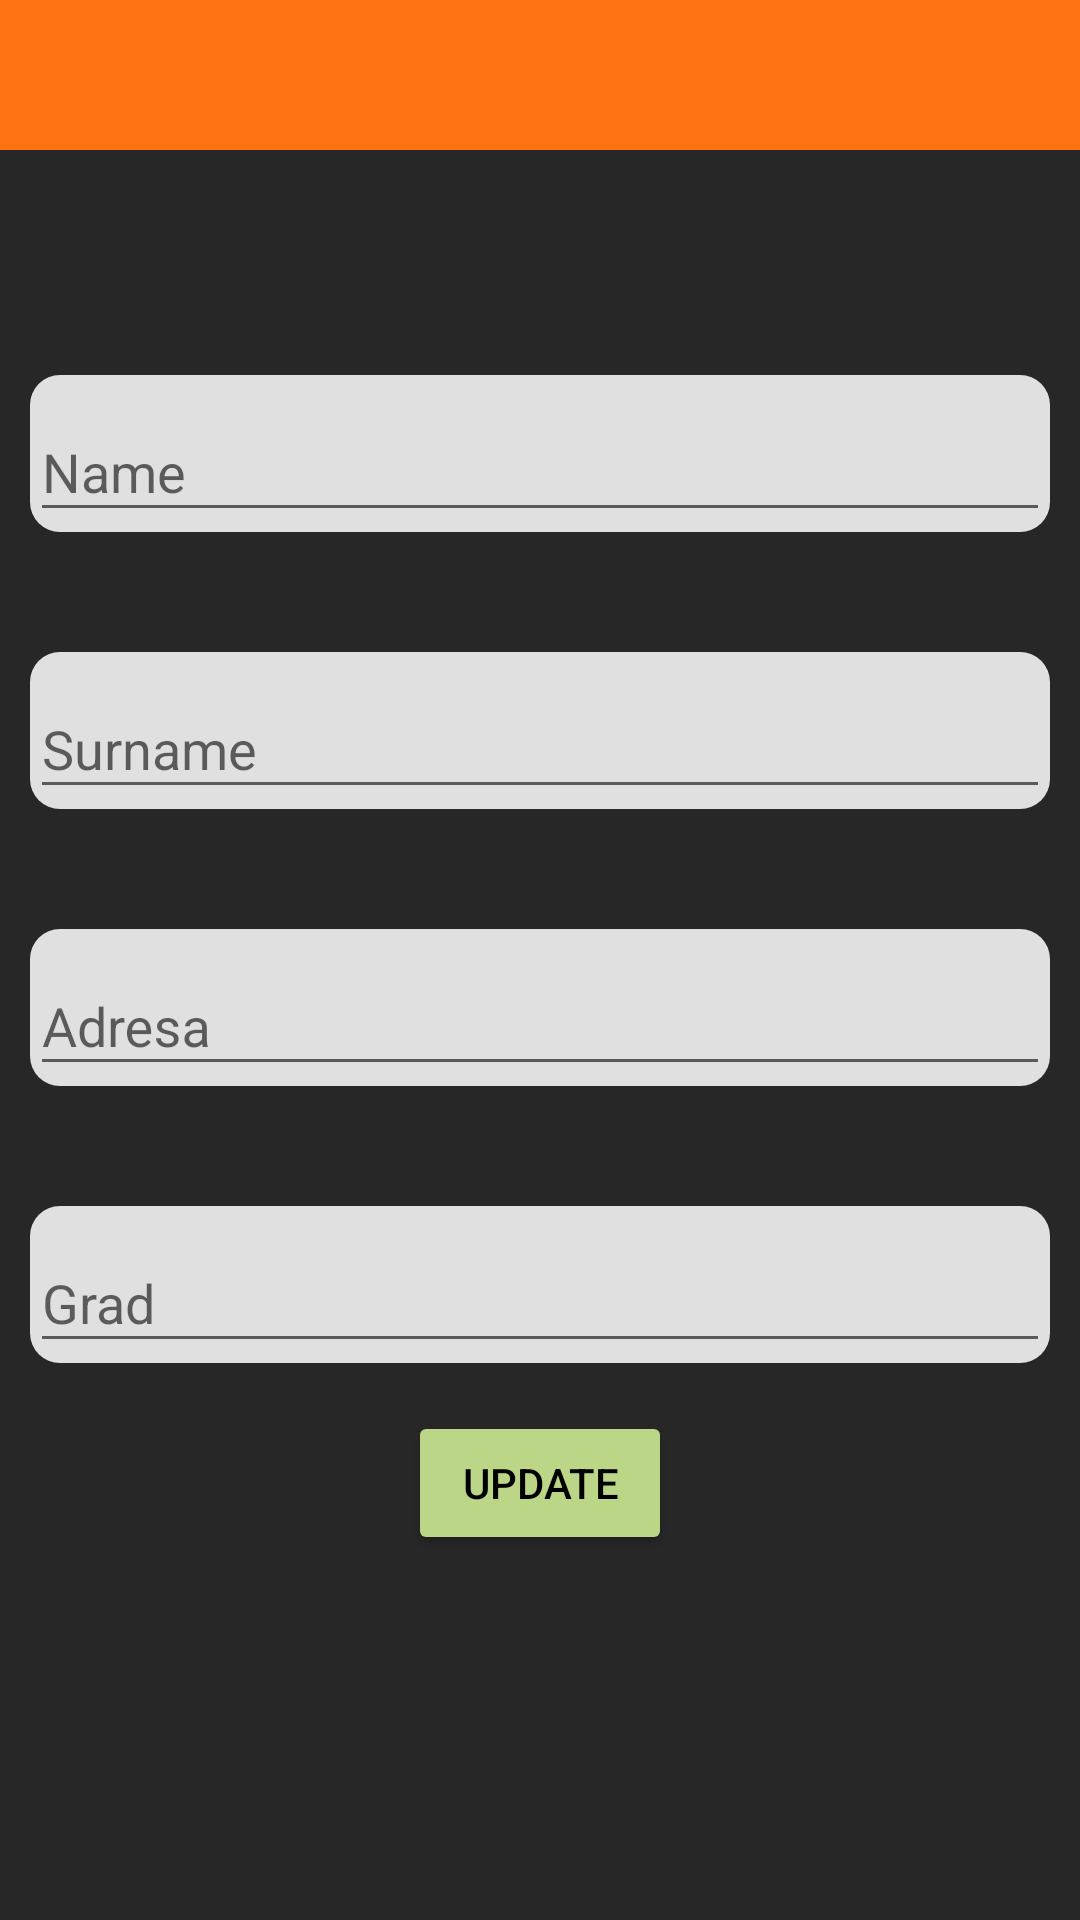

Layout XML and referenced resources for this Android screen:
<!-- AndroidManifest.xml: application theme Theme.BookStore -->
<!-- res/layout/fragment_user.xml -->
<?xml version="1.0" encoding="utf-8"?>
<androidx.constraintlayout.widget.ConstraintLayout xmlns:android="http://schemas.android.com/apk/res/android"
    xmlns:tools="http://schemas.android.com/tools"
    android:layout_width="match_parent"
    android:layout_height="match_parent"
    xmlns:app="http://schemas.android.com/apk/res-auto"
    tools:context=".Fragments.ProfileFragments.UserFragment">

    <FrameLayout
        android:id="@+id/ProfileNavigation"
        android:layout_width="match_parent"
        android:layout_height="50dp"
        android:orientation="horizontal"
        app:layout_constraintStart_toStartOf="parent"
        app:layout_constraintTop_toTopOf="parent"
        android:background="@color/orange_shade"
        >

        <ImageView
            android:id="@+id/ivBack"
            android:layout_width="35dp"
            android:layout_height="match_parent"
            android:src="@drawable/ic_baseline_arrow_back_24"
            android:layout_marginLeft="5dp"
            />

    </FrameLayout>

    <LinearLayout
        android:layout_width="match_parent"
        android:layout_height="wrap_content"
        android:orientation="vertical"
        app:layout_constraintTop_toBottomOf="@+id/ProfileNavigation"
        android:layout_marginLeft="10dp"
        android:layout_marginRight="10dp"
        android:layout_marginTop="16dp">

        <TextView
            android:id="@+id/tvEmail"
            android:layout_gravity="center"
            android:layout_width="wrap_content"
            android:layout_height="wrap_content"/>


        <com.google.android.material.textfield.TextInputLayout
            android:layout_width="match_parent"
            android:layout_height="wrap_content"
            android:layout_marginTop="40dp"
            android:background="@drawable/custom_input"
            app:boxCornerRadiusBottomStart="8dp"
            >
            <com.google.android.material.textfield.TextInputEditText
                android:id="@+id/etName"
                android:layout_width="match_parent"
                android:layout_height="match_parent"
                android:drawablePadding="10dp"
                android:hint="@string/nameInputhint" />
        </com.google.android.material.textfield.TextInputLayout>

        <com.google.android.material.textfield.TextInputLayout
            android:layout_width="match_parent"
            android:layout_height="wrap_content"
            android:layout_marginTop="40dp"
            android:background="@drawable/custom_input"
            app:boxCornerRadiusBottomStart="8dp"
            >
            <com.google.android.material.textfield.TextInputEditText
                android:id="@+id/etSurname"
                android:layout_width="match_parent"
                android:layout_height="match_parent"
                android:drawablePadding="10dp"
                android:hint="@string/surnameInputhint" />
        </com.google.android.material.textfield.TextInputLayout>

        <com.google.android.material.textfield.TextInputLayout
            android:layout_width="match_parent"
            android:layout_height="wrap_content"
            android:layout_marginTop="40dp"
            android:background="@drawable/custom_input"
            app:boxCornerRadiusBottomStart="8dp"
            >
            <com.google.android.material.textfield.TextInputEditText
                android:id="@+id/etAddress"
                android:layout_width="match_parent"
                android:layout_height="match_parent"
                android:drawablePadding="10dp"
                android:hint="Adresa" />
        </com.google.android.material.textfield.TextInputLayout>

        <com.google.android.material.textfield.TextInputLayout
            android:layout_width="match_parent"
            android:layout_height="wrap_content"
            android:layout_marginTop="40dp"
            android:background="@drawable/custom_input"
            app:boxCornerRadiusBottomStart="8dp">
            <com.google.android.material.textfield.TextInputEditText
                android:id="@+id/etCity"
                android:layout_width="match_parent"
                android:layout_height="match_parent"
                android:drawablePadding="10dp"
                android:hint="Grad" />
        </com.google.android.material.textfield.TextInputLayout>

        <Button
            android:id="@+id/btnUpdate"
            android:layout_width="wrap_content"
            android:layout_height="wrap_content"
            android:layout_marginTop="16dp"
            android:layout_gravity="center"
            android:backgroundTint="@color/btnLogin"
            android:textColor="@color/black"
            android:text="Update"
            />

    </LinearLayout>





</androidx.constraintlayout.widget.ConstraintLayout>
<!-- resources referenced by this layout -->
<resources>
  <color name="black">#FF000000</color>
  <color name="btnLogin">#BBD686</color>
  <color name="orange_shade">#ff7211</color>
  <!-- drawable custom_input (drawable) -->
  <?xml version="1.0" encoding="utf-8"?>
  <shape xmlns:android="http://schemas.android.com/apk/res/android" android:shape="rectangle">
      <gradient android:startColor="@color/inputColor" android:endColor="@color/inputColor" android:type="linear" />
      <corners android:radius="10dp"/>
  </shape>
  <string name="nameInputhint">Name</string>
  <string name="surnameInputhint">Surname</string>
  <style name="Theme.BookStore" parent="Theme.AppCompat.Light.DarkActionBar">
  
          <item name="android:windowBackground">@color/activityBackground</item>
          
          <item name="colorPrimary">@color/Chocolate</item>
          <item name="colorPrimaryVariant">@color/Coral</item>
          <item name="colorOnPrimary">@color/white</item>
          
          <item name="colorSecondary">@color/teal_200</item>
          <item name="colorSecondaryVariant">@color/teal_700</item>
          <item name="colorOnSecondary">@color/black</item>
          
          <item name="android:statusBarColor">?attr/colorPrimaryVariant</item>
          
  
          <item name="android:textColor">#EEF1BD</item>
  
        
  
          
      </style>
  <color name="inputColor">#E0E0E0</color>
  <color name="activityBackground">#272727</color>
  <color name="Chocolate">#D2691E</color>
  <color name="Coral">#FF7F50</color>
  <color name="white">#FFFFFFFF</color>
  <color name="teal_200">#FF03DAC5</color>
  <color name="teal_700">#FF018786</color>
</resources>
